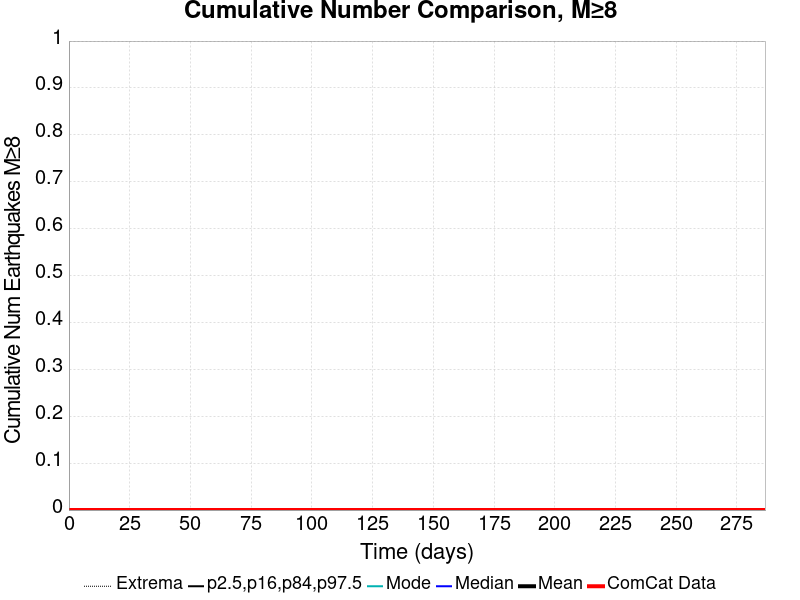

Source data for this figure (header and first rows):
Time (days), ComCat Data, Simulation Mean, Simulation Median, Simulation Mode, Simulation Minimum, Simulation Maximum, 2.5 %-ile, 16 %-ile, 84 %-ile, 97.5 %-ile
0.0, 0.0, 0.0, 0.0, 0.0, 0.0, 0.0, 0.0, 0.0, 0.0, 0.0
0.5742, 0.0, 0.0, 0.0, 0.0, 0.0, 0.0, 0.0, 0.0, 0.0, 0.0
1.148, 0.0, 0.0, 0.0, 0.0, 0.0, 0.0, 0.0, 0.0, 0.0, 0.0
1.723, 0.0, 0.0, 0.0, 0.0, 0.0, 0.0, 0.0, 0.0, 0.0, 0.0
2.297, 0.0, 0.0, 0.0, 0.0, 0.0, 0.0, 0.0, 0.0, 0.0, 0.0
2.871, 0.0, 0.0, 0.0, 0.0, 0.0, 0.0, 0.0, 0.0, 0.0, 0.0
3.445, 0.0, 0.0, 0.0, 0.0, 0.0, 0.0, 0.0, 0.0, 0.0, 0.0
4.02, 0.0, 0.0, 0.0, 0.0, 0.0, 0.0, 0.0, 0.0, 0.0, 0.0
4.594, 0.0, 0.0, 0.0, 0.0, 0.0, 0.0, 0.0, 0.0, 0.0, 0.0
5.168, 0.0, 0.0, 0.0, 0.0, 0.0, 0.0, 0.0, 0.0, 0.0, 0.0
5.742, 0.0, 0.0, 0.0, 0.0, 0.0, 0.0, 0.0, 0.0, 0.0, 0.0
6.317, 0.0, 0.0, 0.0, 0.0, 0.0, 0.0, 0.0, 0.0, 0.0, 0.0
6.891, 0.0, 0.0, 0.0, 0.0, 0.0, 0.0, 0.0, 0.0, 0.0, 0.0
7.465, 0.0, 0.0, 0.0, 0.0, 0.0, 0.0, 0.0, 0.0, 0.0, 0.0
8.039, 0.0, 0.0, 0.0, 0.0, 0.0, 0.0, 0.0, 0.0, 0.0, 0.0
8.613, 0.0, 0.0, 0.0, 0.0, 0.0, 0.0, 0.0, 0.0, 0.0, 0.0
9.188, 0.0, 0.0, 0.0, 0.0, 0.0, 0.0, 0.0, 0.0, 0.0, 0.0
9.762, 0.0, 0.0, 0.0, 0.0, 0.0, 0.0, 0.0, 0.0, 0.0, 0.0
10.34, 0.0, 0.0, 0.0, 0.0, 0.0, 0.0, 0.0, 0.0, 0.0, 0.0
10.91, 0.0, 0.0, 0.0, 0.0, 0.0, 0.0, 0.0, 0.0, 0.0, 0.0
11.48, 0.0, 0.0, 0.0, 0.0, 0.0, 0.0, 0.0, 0.0, 0.0, 0.0
12.06, 0.0, 0.0, 0.0, 0.0, 0.0, 0.0, 0.0, 0.0, 0.0, 0.0
12.63, 0.0, 0.0, 0.0, 0.0, 0.0, 0.0, 0.0, 0.0, 0.0, 0.0
13.21, 0.0, 0.0, 0.0, 0.0, 0.0, 0.0, 0.0, 0.0, 0.0, 0.0
13.78, 0.0, 0.0, 0.0, 0.0, 0.0, 0.0, 0.0, 0.0, 0.0, 0.0
14.36, 0.0, 0.0, 0.0, 0.0, 0.0, 0.0, 0.0, 0.0, 0.0, 0.0
14.93, 0.0, 0.0, 0.0, 0.0, 0.0, 0.0, 0.0, 0.0, 0.0, 0.0
15.5, 0.0, 0.0, 0.0, 0.0, 0.0, 0.0, 0.0, 0.0, 0.0, 0.0
16.08, 0.0, 0.0, 0.0, 0.0, 0.0, 0.0, 0.0, 0.0, 0.0, 0.0
16.65, 0.0, 0.0, 0.0, 0.0, 0.0, 0.0, 0.0, 0.0, 0.0, 0.0
17.23, 0.0, 0.0, 0.0, 0.0, 0.0, 0.0, 0.0, 0.0, 0.0, 0.0
17.8, 0.0, 0.0, 0.0, 0.0, 0.0, 0.0, 0.0, 0.0, 0.0, 0.0
18.38, 0.0, 0.0, 0.0, 0.0, 0.0, 0.0, 0.0, 0.0, 0.0, 0.0
18.95, 0.0, 0.0, 0.0, 0.0, 0.0, 0.0, 0.0, 0.0, 0.0, 0.0
19.52, 0.0, 0.0, 0.0, 0.0, 0.0, 0.0, 0.0, 0.0, 0.0, 0.0
20.1, 0.0, 0.0, 0.0, 0.0, 0.0, 0.0, 0.0, 0.0, 0.0, 0.0
20.67, 0.0, 0.0, 0.0, 0.0, 0.0, 0.0, 0.0, 0.0, 0.0, 0.0
21.25, 0.0, 0.0, 0.0, 0.0, 0.0, 0.0, 0.0, 0.0, 0.0, 0.0
21.82, 0.0, 0.0, 0.0, 0.0, 0.0, 0.0, 0.0, 0.0, 0.0, 0.0
22.39, 0.0, 0.0, 0.0, 0.0, 0.0, 0.0, 0.0, 0.0, 0.0, 0.0
22.97, 0.0, 0.0, 0.0, 0.0, 0.0, 0.0, 0.0, 0.0, 0.0, 0.0
23.54, 0.0, 0.0, 0.0, 0.0, 0.0, 0.0, 0.0, 0.0, 0.0, 0.0
24.12, 0.0, 0.0, 0.0, 0.0, 0.0, 0.0, 0.0, 0.0, 0.0, 0.0
24.69, 0.0, 0.0, 0.0, 0.0, 0.0, 0.0, 0.0, 0.0, 0.0, 0.0
25.27, 0.0, 0.0, 0.0, 0.0, 0.0, 0.0, 0.0, 0.0, 0.0, 0.0
25.84, 0.0, 0.0, 0.0, 0.0, 0.0, 0.0, 0.0, 0.0, 0.0, 0.0
26.41, 0.0, 0.0, 0.0, 0.0, 0.0, 0.0, 0.0, 0.0, 0.0, 0.0
26.99, 0.0, 0.0, 0.0, 0.0, 0.0, 0.0, 0.0, 0.0, 0.0, 0.0
27.56, 0.0, 0.0, 0.0, 0.0, 0.0, 0.0, 0.0, 0.0, 0.0, 0.0
28.14, 0.0, 0.0, 0.0, 0.0, 0.0, 0.0, 0.0, 0.0, 0.0, 0.0
28.71, 0.0, 0.0, 0.0, 0.0, 0.0, 0.0, 0.0, 0.0, 0.0, 0.0
29.29, 0.0, 0.0, 0.0, 0.0, 0.0, 0.0, 0.0, 0.0, 0.0, 0.0
29.86, 0.0, 0.0, 0.0, 0.0, 0.0, 0.0, 0.0, 0.0, 0.0, 0.0
30.43, 0.0, 0.0, 0.0, 0.0, 0.0, 0.0, 0.0, 0.0, 0.0, 0.0
31.01, 0.0, 0.0, 0.0, 0.0, 0.0, 0.0, 0.0, 0.0, 0.0, 0.0
31.58, 0.0, 0.0, 0.0, 0.0, 0.0, 0.0, 0.0, 0.0, 0.0, 0.0
32.16, 0.0, 0.0, 0.0, 0.0, 0.0, 0.0, 0.0, 0.0, 0.0, 0.0
32.73, 0.0, 0.0, 0.0, 0.0, 0.0, 0.0, 0.0, 0.0, 0.0, 0.0
33.31, 0.0, 0.0, 0.0, 0.0, 0.0, 0.0, 0.0, 0.0, 0.0, 0.0
33.88, 0.0, 0.0, 0.0, 0.0, 0.0, 0.0, 0.0, 0.0, 0.0, 0.0
... 440 more rows
